3-way image classification set "data" from GitHub (Sabbir256/paddy-leaf-disease); label vocabulary: bacterial leaf blight, brown spot, leaf smut.

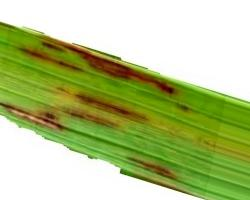
Label: leaf smut

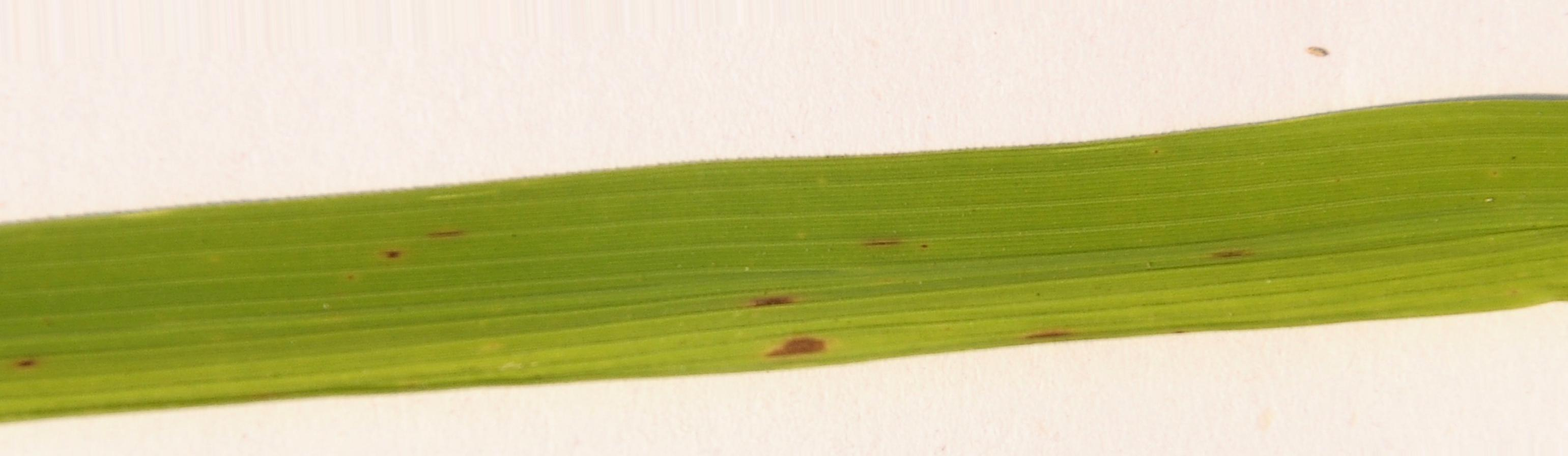
Label: brown spot

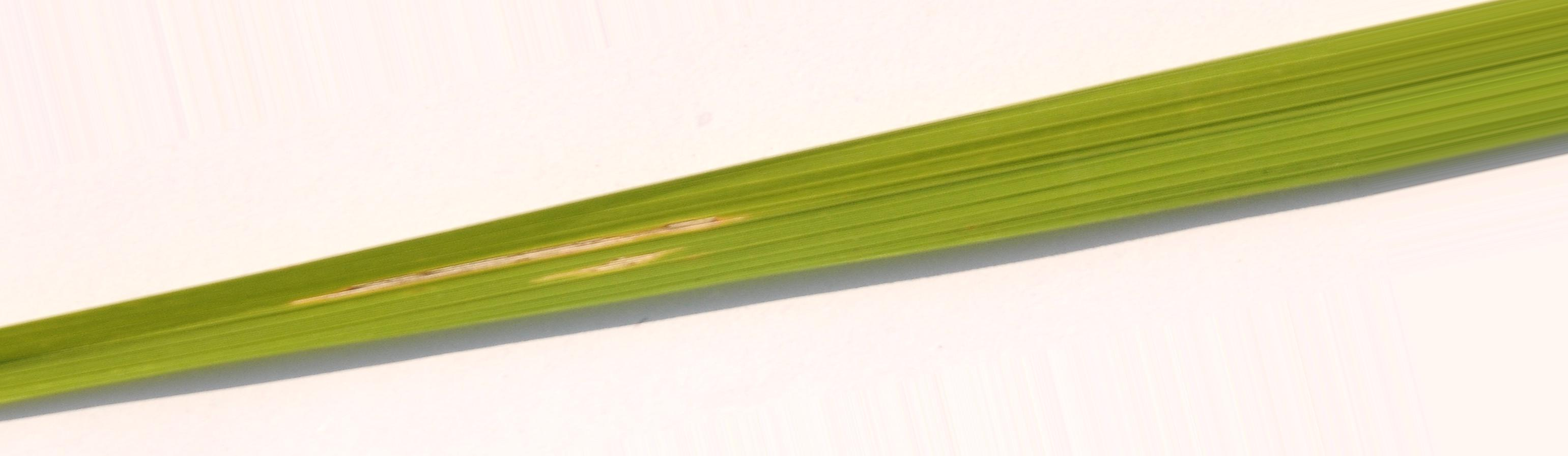
Label: bacterial leaf blight

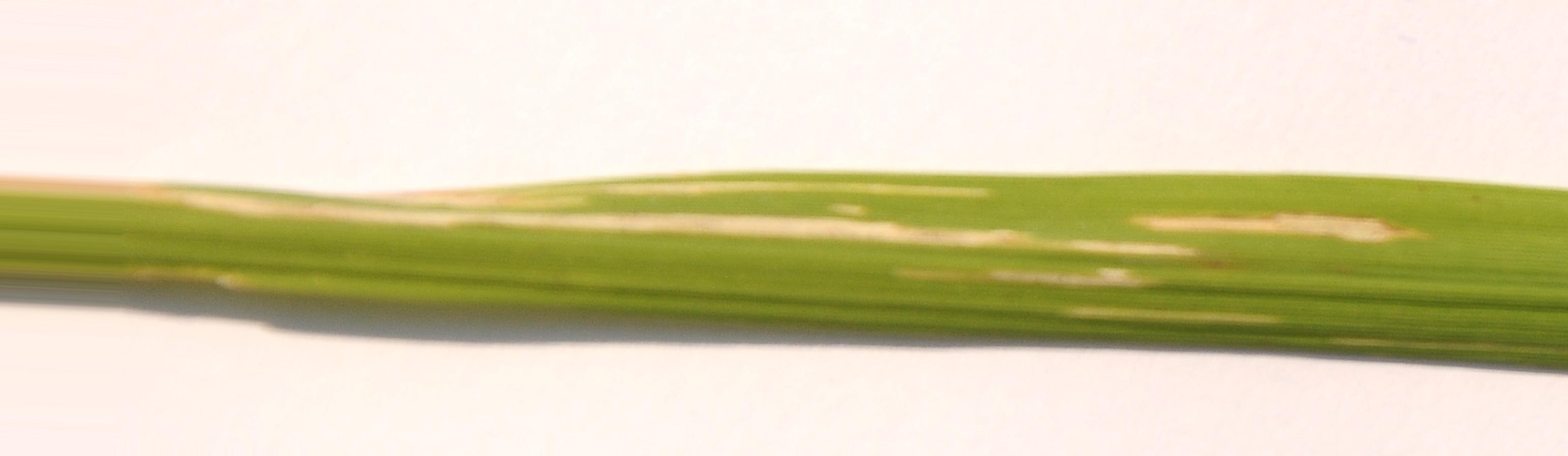
Label: bacterial leaf blight

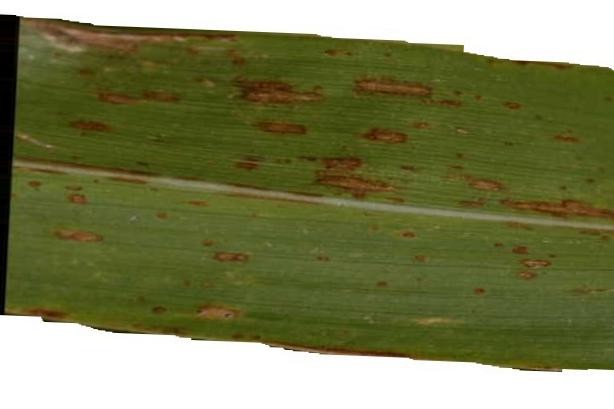
Label: leaf smut

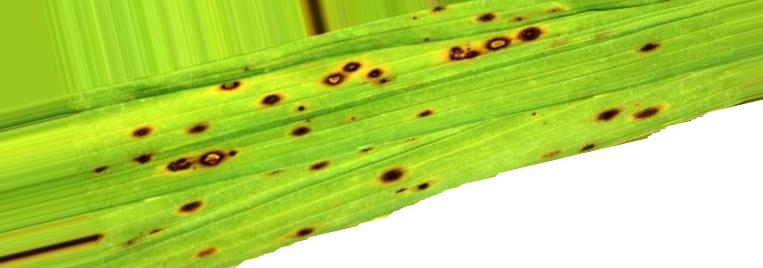
Label: brown spot
